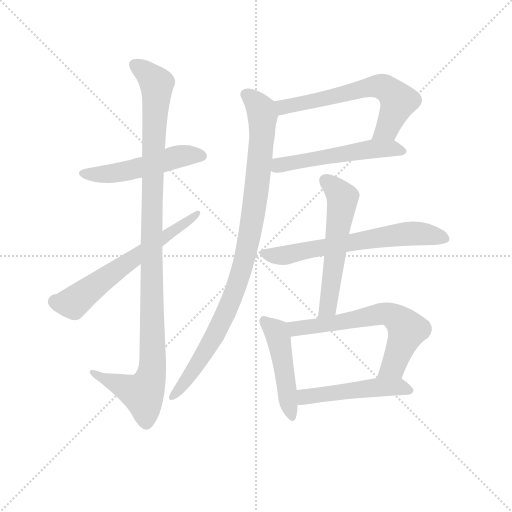
t = 0.00 s
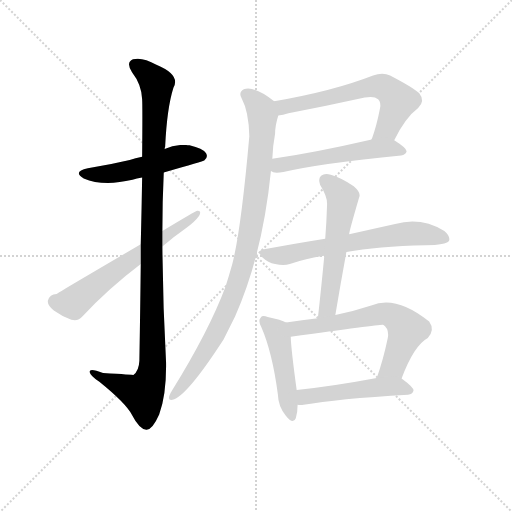
t = 1.83 s
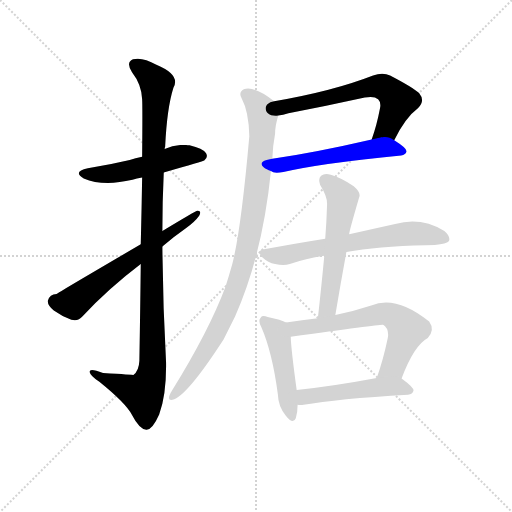
t = 3.66 s
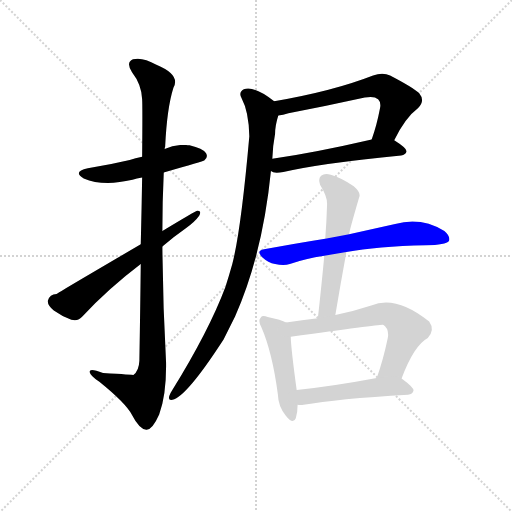
t = 5.50 s
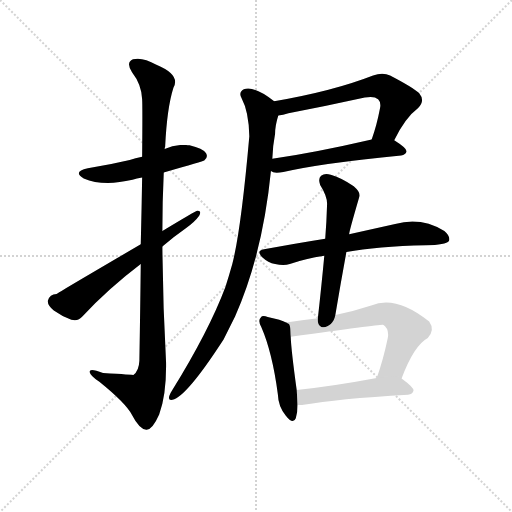
t = 7.33 s
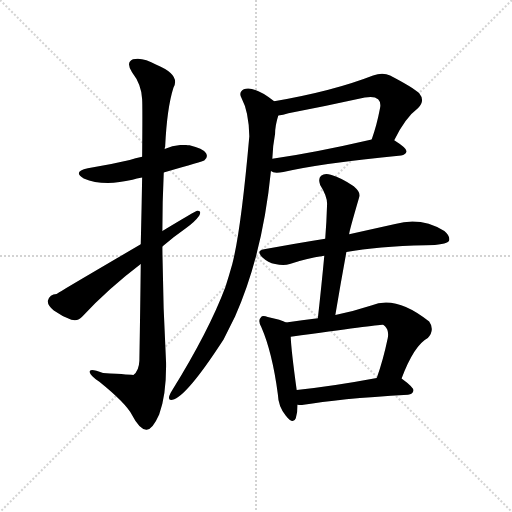
t = 9.16 s

The animated SVG that drew these frames (rendered in a browser with its animation timeline set to each time). Animation: 11 CSS @keyframes rules; one cycle of 9.16 s.

<svg version="1.1" viewBox="0 0 1024 1024" xmlns="http://www.w3.org/2000/svg">
  <g stroke="lightgray" stroke-dasharray="1,1" stroke-width="1" transform="scale(4, 4)">
    <line x1="0" y1="0" x2="256" y2="256"></line>
    <line x1="256" y1="0" x2="0" y2="256"></line>
    <line x1="128" y1="0" x2="128" y2="256"></line>
    <line x1="0" y1="128" x2="256" y2="128"></line>
  </g>
  <g transform="scale(0.92, -0.92) translate(60, -850)">
    <style type="text/css">
      
        @keyframes keyframes0 {
          from {
            stroke: blue;
            stroke-dashoffset: 516;
            stroke-width: 128;
          }
          63% {
            animation-timing-function: step-end;
            stroke: blue;
            stroke-dashoffset: 0;
            stroke-width: 128;
          }
          to {
            stroke: black;
            stroke-width: 1024;
          }
        }
        #make-me-a-hanzi-animation-0 {
          animation: keyframes0 0.669921875s both;
          animation-delay: 0s;
          animation-timing-function: linear;
        }
      
        @keyframes keyframes1 {
          from {
            stroke: blue;
            stroke-dashoffset: 1112;
            stroke-width: 128;
          }
          78% {
            animation-timing-function: step-end;
            stroke: blue;
            stroke-dashoffset: 0;
            stroke-width: 128;
          }
          to {
            stroke: black;
            stroke-width: 1024;
          }
        }
        #make-me-a-hanzi-animation-1 {
          animation: keyframes1 1.1549479166666667s both;
          animation-delay: 0.669921875s;
          animation-timing-function: linear;
        }
      
        @keyframes keyframes2 {
          from {
            stroke: blue;
            stroke-dashoffset: 630;
            stroke-width: 128;
          }
          67% {
            animation-timing-function: step-end;
            stroke: blue;
            stroke-dashoffset: 0;
            stroke-width: 128;
          }
          to {
            stroke: black;
            stroke-width: 1024;
          }
        }
        #make-me-a-hanzi-animation-2 {
          animation: keyframes2 0.7626953125s both;
          animation-delay: 1.8248697916666667s;
          animation-timing-function: linear;
        }
      
        @keyframes keyframes3 {
          from {
            stroke: blue;
            stroke-dashoffset: 636;
            stroke-width: 128;
          }
          67% {
            animation-timing-function: step-end;
            stroke: blue;
            stroke-dashoffset: 0;
            stroke-width: 128;
          }
          to {
            stroke: black;
            stroke-width: 1024;
          }
        }
        #make-me-a-hanzi-animation-3 {
          animation: keyframes3 0.767578125s both;
          animation-delay: 2.587565104166667s;
          animation-timing-function: linear;
        }
      
        @keyframes keyframes4 {
          from {
            stroke: blue;
            stroke-dashoffset: 540;
            stroke-width: 128;
          }
          64% {
            animation-timing-function: step-end;
            stroke: blue;
            stroke-dashoffset: 0;
            stroke-width: 128;
          }
          to {
            stroke: black;
            stroke-width: 1024;
          }
        }
        #make-me-a-hanzi-animation-4 {
          animation: keyframes4 0.689453125s both;
          animation-delay: 3.355143229166667s;
          animation-timing-function: linear;
        }
      
        @keyframes keyframes5 {
          from {
            stroke: blue;
            stroke-dashoffset: 970;
            stroke-width: 128;
          }
          76% {
            animation-timing-function: step-end;
            stroke: blue;
            stroke-dashoffset: 0;
            stroke-width: 128;
          }
          to {
            stroke: black;
            stroke-width: 1024;
          }
        }
        #make-me-a-hanzi-animation-5 {
          animation: keyframes5 1.0393880208333333s both;
          animation-delay: 4.044596354166667s;
          animation-timing-function: linear;
        }
      
        @keyframes keyframes6 {
          from {
            stroke: blue;
            stroke-dashoffset: 657;
            stroke-width: 128;
          }
          68% {
            animation-timing-function: step-end;
            stroke: blue;
            stroke-dashoffset: 0;
            stroke-width: 128;
          }
          to {
            stroke: black;
            stroke-width: 1024;
          }
        }
        #make-me-a-hanzi-animation-6 {
          animation: keyframes6 0.78466796875s both;
          animation-delay: 5.083984375s;
          animation-timing-function: linear;
        }
      
        @keyframes keyframes7 {
          from {
            stroke: blue;
            stroke-dashoffset: 574;
            stroke-width: 128;
          }
          65% {
            animation-timing-function: step-end;
            stroke: blue;
            stroke-dashoffset: 0;
            stroke-width: 128;
          }
          to {
            stroke: black;
            stroke-width: 1024;
          }
        }
        #make-me-a-hanzi-animation-7 {
          animation: keyframes7 0.7171223958333334s both;
          animation-delay: 5.86865234375s;
          animation-timing-function: linear;
        }
      
        @keyframes keyframes8 {
          from {
            stroke: blue;
            stroke-dashoffset: 476;
            stroke-width: 128;
          }
          61% {
            animation-timing-function: step-end;
            stroke: blue;
            stroke-dashoffset: 0;
            stroke-width: 128;
          }
          to {
            stroke: black;
            stroke-width: 1024;
          }
        }
        #make-me-a-hanzi-animation-8 {
          animation: keyframes8 0.6373697916666666s both;
          animation-delay: 6.585774739583333s;
          animation-timing-function: linear;
        }
      
        @keyframes keyframes9 {
          from {
            stroke: blue;
            stroke-dashoffset: 651;
            stroke-width: 128;
          }
          68% {
            animation-timing-function: step-end;
            stroke: blue;
            stroke-dashoffset: 0;
            stroke-width: 128;
          }
          to {
            stroke: black;
            stroke-width: 1024;
          }
        }
        #make-me-a-hanzi-animation-9 {
          animation: keyframes9 0.77978515625s both;
          animation-delay: 7.22314453125s;
          animation-timing-function: linear;
        }
      
        @keyframes keyframes10 {
          from {
            stroke: blue;
            stroke-dashoffset: 500;
            stroke-width: 128;
          }
          62% {
            animation-timing-function: step-end;
            stroke: blue;
            stroke-dashoffset: 0;
            stroke-width: 128;
          }
          to {
            stroke: black;
            stroke-width: 1024;
          }
        }
        #make-me-a-hanzi-animation-10 {
          animation: keyframes10 0.6569010416666666s both;
          animation-delay: 8.0029296875s;
          animation-timing-function: linear;
        }
      
    </style>
    
      <path d="M 296 475 Q 383 500 384 501 Q 393 508 388 517 Q 381 527 352 534 Q 324 538 298 526 L 249 509 Q 234 506 222 502 Q 180 492 131 484 Q 97 477 122 462 Q 164 444 228 459 Q 237 462 249 464 L 296 475 Z" fill="lightgray"></path>
    
      <path d="M 246 276 Q 245 185 243 66 Q 242 44 230 35 Q 229 35 164 39 Q 133 51 135 41 Q 136 34 156 20 Q 213 -26 227 -52 Q 243 -83 258 -84 Q 271 -85 286 -51 Q 302 -8 301 62 Q 294 189 293 314 L 293 348 Q 293 412 296 475 L 298 526 Q 298 529 299 531 Q 303 615 317 659 Q 333 687 280 709 Q 249 727 229 721 Q 213 714 227 693 Q 248 666 249 634 Q 250 619 249 509 L 249 464 Q 248 403 246 319 L 246 276 Z" fill="lightgray"></path>
    
      <path d="M 246 319 Q 65 213 63 211 Q 48 211 44 196 Q 43 187 57 175 Q 75 162 95 155 Q 110 151 119 162 Q 176 223 246 276 L 293 314 Q 318 336 344 354 Q 363 367 373 381 Q 379 393 369 392 Q 366 392 293 348 L 246 319 Z" fill="lightgray"></path>
    
      <path d="M 797 545 Q 821 594 849 615 Q 865 631 851 648 Q 836 661 788 686 Q 772 693 751 686 Q 664 652 536 630 C 506 625 515 594 545 599 Q 555 600 567 604 Q 652 620 733 638 Q 754 642 762 634 Q 769 627 766 614 Q 759 577 748 547 C 738 519 783 518 797 545 Z" fill="lightgray"></path>
    
      <path d="M 529 478 Q 535 472 556 476 Q 637 495 812 512 Q 822 513 824 521 Q 824 528 797 545 C 782 555 777 554 748 547 Q 627 519 532 505 C 502 501 501 489 529 478 Z" fill="lightgray"></path>
    
      <path d="M 536 630 Q 493 664 470 656 Q 458 649 465 637 Q 481 607 482 554 Q 464 350 445 276 Q 438 251 430 226 Q 394 130 314 1 Q 310 -5 308 -11 Q 305 -21 315 -19 Q 345 -13 426 112 L 451 162 Q 511 297 529 478 L 532 505 Q 533 533 538 559 Q 538 577 545 599 C 550 620 550 620 536 630 Z" fill="lightgray"></path>
    
      <path d="M 693 302 Q 759 315 866 317 Q 909 317 916 326 Q 920 336 906 348 Q 855 379 799 363 L 699 341 L 647 331 Q 584 321 514 308 Q 496 305 510 291 Q 523 279 538 276 Q 557 272 570 276 Q 604 288 645 294 L 693 302 Z" fill="lightgray"></path>
    
      <path d="M 669 165 Q 681 237 693 302 L 699 341 Q 699 347 721 422 Q 725 431 709 445 Q 681 464 659 470 Q 646 474 638 468 Q 631 462 636 448 Q 652 423 651 405 Q 650 369 647 331 L 645 294 Q 639 230 631 158 C 628 128 664 135 669 165 Z" fill="lightgray"></path>
    
      <path d="M 562 149 Q 552 155 522 161 Q 510 165 507 160 Q 500 154 508 139 Q 532 84 544 -7 Q 545 -34 561 -53 Q 577 -74 583 -59 Q 587 -47 587 -30 L 585 2 Q 573 89 572 118 C 571 145 571 145 562 149 Z" fill="lightgray"></path>
    
      <path d="M 813 27 Q 840 99 870 115 Q 886 133 873 151 Q 801 209 747 186 Q 707 173 669 165 L 631 158 Q 597 154 562 149 C 532 145 542 114 572 118 Q 767 145 772 144 Q 773 144 777 141 Q 786 132 783 115 Q 773 67 759 28 C 749 0 802 -1 813 27 Z" fill="lightgray"></path>
    
      <path d="M 587 -30 Q 593 -31 600 -30 Q 672 -17 827 -8 Q 837 -7 839 1 Q 839 8 813 27 C 801 36 788 33 759 28 Q 663 10 585 2 C 555 -1 557 -28 587 -30 Z" fill="lightgray"></path>
    
    
      <clipPath id="make-me-a-hanzi-clip-0">
        <path d="M 296 475 Q 383 500 384 501 Q 393 508 388 517 Q 381 527 352 534 Q 324 538 298 526 L 249 509 Q 234 506 222 502 Q 180 492 131 484 Q 97 477 122 462 Q 164 444 228 459 Q 237 462 249 464 L 296 475 Z"></path>
      </clipPath>
      <path clip-path="url(#make-me-a-hanzi-clip-0)" d="M 124 474 L 199 474 L 333 511 L 379 510" fill="none" id="make-me-a-hanzi-animation-0" stroke-dasharray="388 776" stroke-linecap="round"></path>
    
      <clipPath id="make-me-a-hanzi-clip-1">
        <path d="M 246 276 Q 245 185 243 66 Q 242 44 230 35 Q 229 35 164 39 Q 133 51 135 41 Q 136 34 156 20 Q 213 -26 227 -52 Q 243 -83 258 -84 Q 271 -85 286 -51 Q 302 -8 301 62 Q 294 189 293 314 L 293 348 Q 293 412 296 475 L 298 526 Q 298 529 299 531 Q 303 615 317 659 Q 333 687 280 709 Q 249 727 229 721 Q 213 714 227 693 Q 248 666 249 634 Q 250 619 249 509 L 249 464 Q 248 403 246 319 L 246 276 Z"></path>
      </clipPath>
      <path clip-path="url(#make-me-a-hanzi-clip-1)" d="M 236 706 L 261 690 L 281 664 L 269 327 L 272 53 L 266 23 L 251 -6 L 141 39" fill="none" id="make-me-a-hanzi-animation-1" stroke-dasharray="984 1968" stroke-linecap="round"></path>
    
      <clipPath id="make-me-a-hanzi-clip-2">
        <path d="M 246 319 Q 65 213 63 211 Q 48 211 44 196 Q 43 187 57 175 Q 75 162 95 155 Q 110 151 119 162 Q 176 223 246 276 L 293 314 Q 318 336 344 354 Q 363 367 373 381 Q 379 393 369 392 Q 366 392 293 348 L 246 319 Z"></path>
      </clipPath>
      <path clip-path="url(#make-me-a-hanzi-clip-2)" d="M 59 195 L 99 191 L 197 267 L 370 386" fill="none" id="make-me-a-hanzi-animation-2" stroke-dasharray="502 1004" stroke-linecap="round"></path>
    
      <clipPath id="make-me-a-hanzi-clip-3">
        <path d="M 797 545 Q 821 594 849 615 Q 865 631 851 648 Q 836 661 788 686 Q 772 693 751 686 Q 664 652 536 630 C 506 625 515 594 545 599 Q 555 600 567 604 Q 652 620 733 638 Q 754 642 762 634 Q 769 627 766 614 Q 759 577 748 547 C 738 519 783 518 797 545 Z"></path>
      </clipPath>
      <path clip-path="url(#make-me-a-hanzi-clip-3)" d="M 546 627 L 557 617 L 753 662 L 775 660 L 807 630 L 780 569 L 754 552" fill="none" id="make-me-a-hanzi-animation-3" stroke-dasharray="508 1016" stroke-linecap="round"></path>
    
      <clipPath id="make-me-a-hanzi-clip-4">
        <path d="M 529 478 Q 535 472 556 476 Q 637 495 812 512 Q 822 513 824 521 Q 824 528 797 545 C 782 555 777 554 748 547 Q 627 519 532 505 C 502 501 501 489 529 478 Z"></path>
      </clipPath>
      <path clip-path="url(#make-me-a-hanzi-clip-4)" d="M 537 484 L 584 499 L 753 527 L 790 528 L 815 520" fill="none" id="make-me-a-hanzi-animation-4" stroke-dasharray="412 824" stroke-linecap="round"></path>
    
      <clipPath id="make-me-a-hanzi-clip-5">
        <path d="M 536 630 Q 493 664 470 656 Q 458 649 465 637 Q 481 607 482 554 Q 464 350 445 276 Q 438 251 430 226 Q 394 130 314 1 Q 310 -5 308 -11 Q 305 -21 315 -19 Q 345 -13 426 112 L 451 162 Q 511 297 529 478 L 532 505 Q 533 533 538 559 Q 538 577 545 599 C 550 620 550 620 536 630 Z"></path>
      </clipPath>
      <path clip-path="url(#make-me-a-hanzi-clip-5)" d="M 475 645 L 499 624 L 511 598 L 502 472 L 475 299 L 450 216 L 403 111 L 357 39 L 316 -11" fill="none" id="make-me-a-hanzi-animation-5" stroke-dasharray="842 1684" stroke-linecap="round"></path>
    
      <clipPath id="make-me-a-hanzi-clip-6">
        <path d="M 693 302 Q 759 315 866 317 Q 909 317 916 326 Q 920 336 906 348 Q 855 379 799 363 L 699 341 L 647 331 Q 584 321 514 308 Q 496 305 510 291 Q 523 279 538 276 Q 557 272 570 276 Q 604 288 645 294 L 693 302 Z"></path>
      </clipPath>
      <path clip-path="url(#make-me-a-hanzi-clip-6)" d="M 512 299 L 561 295 L 812 341 L 863 341 L 908 331" fill="none" id="make-me-a-hanzi-animation-6" stroke-dasharray="529 1058" stroke-linecap="round"></path>
    
      <clipPath id="make-me-a-hanzi-clip-7">
        <path d="M 669 165 Q 681 237 693 302 L 699 341 Q 699 347 721 422 Q 725 431 709 445 Q 681 464 659 470 Q 646 474 638 468 Q 631 462 636 448 Q 652 423 651 405 Q 650 369 647 331 L 645 294 Q 639 230 631 158 C 628 128 664 135 669 165 Z"></path>
      </clipPath>
      <path clip-path="url(#make-me-a-hanzi-clip-7)" d="M 647 459 L 685 419 L 655 192 L 648 175 L 636 165" fill="none" id="make-me-a-hanzi-animation-7" stroke-dasharray="446 892" stroke-linecap="round"></path>
    
      <clipPath id="make-me-a-hanzi-clip-8">
        <path d="M 562 149 Q 552 155 522 161 Q 510 165 507 160 Q 500 154 508 139 Q 532 84 544 -7 Q 545 -34 561 -53 Q 577 -74 583 -59 Q 587 -47 587 -30 L 585 2 Q 573 89 572 118 C 571 145 571 145 562 149 Z"></path>
      </clipPath>
      <path clip-path="url(#make-me-a-hanzi-clip-8)" d="M 515 152 L 540 130 L 546 113 L 573 -53" fill="none" id="make-me-a-hanzi-animation-8" stroke-dasharray="348 696" stroke-linecap="round"></path>
    
      <clipPath id="make-me-a-hanzi-clip-9">
        <path d="M 813 27 Q 840 99 870 115 Q 886 133 873 151 Q 801 209 747 186 Q 707 173 669 165 L 631 158 Q 597 154 562 149 C 532 145 542 114 572 118 Q 767 145 772 144 Q 773 144 777 141 Q 786 132 783 115 Q 773 67 759 28 C 749 0 802 -1 813 27 Z"></path>
      </clipPath>
      <path clip-path="url(#make-me-a-hanzi-clip-9)" d="M 570 146 L 587 134 L 760 167 L 798 161 L 825 134 L 793 52 L 766 33" fill="none" id="make-me-a-hanzi-animation-9" stroke-dasharray="523 1046" stroke-linecap="round"></path>
    
      <clipPath id="make-me-a-hanzi-clip-10">
        <path d="M 587 -30 Q 593 -31 600 -30 Q 672 -17 827 -8 Q 837 -7 839 1 Q 839 8 813 27 C 801 36 788 33 759 28 Q 663 10 585 2 C 555 -1 557 -28 587 -30 Z"></path>
      </clipPath>
      <path clip-path="url(#make-me-a-hanzi-clip-10)" d="M 594 -24 L 608 -11 L 754 8 L 806 10 L 830 0" fill="none" id="make-me-a-hanzi-animation-10" stroke-dasharray="372 744" stroke-linecap="round"></path>
    
  </g>
</svg>
